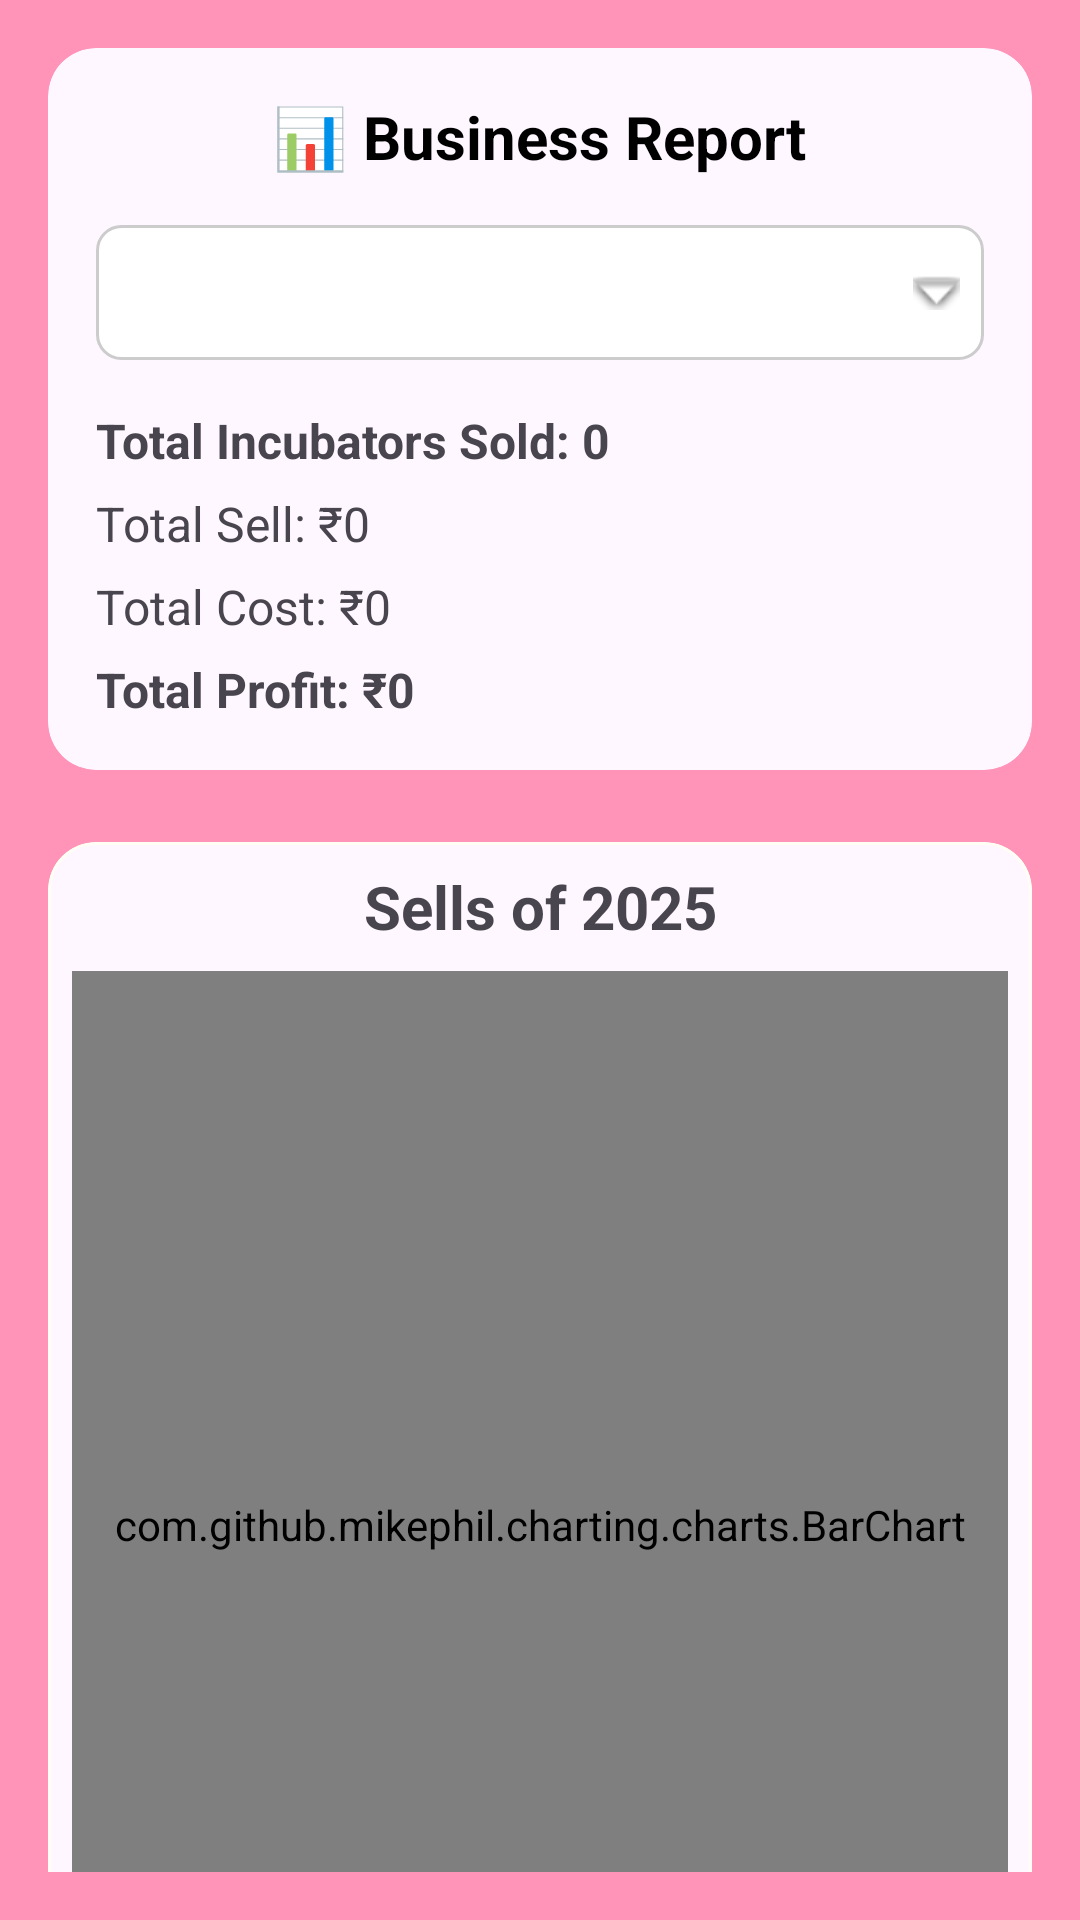

This screen was rendered from an Android layout file. Write that file and the resources it references.
<!-- AndroidManifest.xml: application theme Theme.SmartIncubatorManagment -->
<!-- res/layout/fragment_analytics.xml -->
<?xml version="1.0" encoding="utf-8"?>
<ScrollView xmlns:android="http://schemas.android.com/apk/res/android"
    xmlns:tools="http://schemas.android.com/tools"
    android:layout_width="match_parent"
    android:layout_height="match_parent"
    android:padding="16dp"
    android:scrollbars="none"
    android:background="#D5FF80AB"
    xmlns:app="http://schemas.android.com/apk/res-auto"
    tools:context=".ui.fragment.AnalyticsFragment">


    <androidx.constraintlayout.widget.ConstraintLayout
        android:layout_width="match_parent"
        android:layout_height="match_parent">

        <com.google.android.material.card.MaterialCardView
            android:id="@+id/businessReportCard"
            android:layout_width="match_parent"
            android:layout_height="wrap_content"
            app:cardCornerRadius="16dp"
            app:strokeWidth="0dp"
            app:strokeColor="@android:color/transparent"
            app:layout_constraintTop_toTopOf="parent"
            app:layout_constraintStart_toStartOf="parent"
            app:layout_constraintEnd_toEndOf="parent">

            <androidx.constraintlayout.widget.ConstraintLayout
                android:layout_width="match_parent"
                android:layout_height="wrap_content"
                android:padding="16dp">

                
                <TextView
                    android:id="@+id/titleBusinessReport"
                    android:layout_width="wrap_content"
                    android:layout_height="wrap_content"
                    android:text="📊 Business Report"
                    android:textColor="@android:color/black"
                    android:textSize="20sp"
                    android:textStyle="bold"
                    app:layout_constraintEnd_toEndOf="parent"
                    app:layout_constraintStart_toStartOf="parent"
                    app:layout_constraintTop_toTopOf="parent" />

                
                <Spinner
                    android:id="@+id/dateFilterDropdown"
                    android:layout_width="0dp"
                    android:layout_height="45dp"
                    android:background="@drawable/bg_spinner"
                    android:layout_marginTop="16dp"
                    app:layout_constraintEnd_toEndOf="parent"
                    app:layout_constraintStart_toStartOf="parent"
                    app:layout_constraintTop_toBottomOf="@id/titleBusinessReport" />

                
                <TextView
                    android:id="@+id/selectedDateText"
                    android:layout_width="wrap_content"
                    android:layout_height="wrap_content"
                    android:layout_marginTop="8dp"
                    android:text="Select Date"
                    android:textSize="16sp"
                    android:visibility="gone"
                    app:layout_constraintStart_toStartOf="parent"
                    app:layout_constraintTop_toBottomOf="@id/dateFilterDropdown" />

                
                <LinearLayout
                    android:id="@+id/reportStatsRow"
                    android:layout_width="0dp"
                    android:layout_height="wrap_content"
                    android:orientation="vertical"
                    android:layout_marginTop="16dp"
                    app:layout_constraintTop_toBottomOf="@id/selectedDateText"
                    app:layout_constraintStart_toStartOf="parent"
                    app:layout_constraintEnd_toEndOf="parent">

                    <TextView
                        android:id="@+id/totalSoldIncubators"
                        android:layout_width="wrap_content"
                        android:layout_height="wrap_content"
                        android:text="Total Incubators Sold: 0"
                        android:textSize="16sp"
                        android:textStyle="bold"/>

                    <TextView
                        android:id="@+id/totalSellAmount"
                        android:layout_width="wrap_content"
                        android:layout_height="wrap_content"
                        android:text="Total Sell: ₹0"
                        android:textSize="16sp"
                        android:layout_marginTop="6dp"/>

                    <TextView
                        android:id="@+id/totalCostAmount"
                        android:layout_width="wrap_content"
                        android:layout_height="wrap_content"
                        android:text="Total Cost: ₹0"
                        android:textSize="16sp"
                        android:layout_marginTop="6dp"/>

                    <TextView
                        android:id="@+id/totalProfitAmount"
                        android:layout_width="wrap_content"
                        android:layout_height="wrap_content"
                        android:text="Total Profit: ₹0"
                        android:textSize="16sp"
                        android:textStyle="bold"
                        android:layout_marginTop="6dp"/>
                </LinearLayout>

            </androidx.constraintlayout.widget.ConstraintLayout>
        </com.google.android.material.card.MaterialCardView>

        <com.google.android.material.card.MaterialCardView
            android:id="@+id/sellsBarChartCard"
            android:layout_width="match_parent"
            android:layout_height="450dp"
            app:cardCornerRadius="16dp"
            app:strokeWidth="1dp"
            android:layout_marginTop="24dp"
            app:strokeColor="#FFFDF4"
            app:layout_constraintEnd_toEndOf="parent"
            app:layout_constraintStart_toStartOf="parent"
            app:layout_constraintTop_toBottomOf="@+id/businessReportCard">
            <androidx.constraintlayout.widget.ConstraintLayout
                android:layout_width="match_parent"
                android:padding="8dp"
                android:layout_height="match_parent">

                <TextView
                    android:id="@+id/titleSellsChart"
                    android:layout_width="wrap_content"
                    android:layout_height="wrap_content"
                    android:text="Sells of 2025"
                    android:textSize="20sp"
                    android:textStyle="bold"
                    app:layout_constraintEnd_toEndOf="parent"
                    app:layout_constraintStart_toStartOf="parent"
                    app:layout_constraintTop_toTopOf="parent" />

                <com.github.mikephil.charting.charts.BarChart
                    android:id="@+id/sellsBarChart"
                    android:layout_width="0dp"
                    android:layout_height="0dp"
                    app:layout_constraintTop_toBottomOf="@id/titleSellsChart"
                    app:layout_constraintBottom_toTopOf="@id/totalYearlyIncubatorsSold"
                    app:layout_constraintStart_toStartOf="parent"
                    app:layout_constraintEnd_toEndOf="parent"
                    android:layout_marginTop="8dp"
                    android:layout_marginBottom="8dp" />

                <TextView
                    android:id="@+id/totalYearlyIncubatorsSold"
                    android:layout_width="wrap_content"
                    android:layout_height="wrap_content"
                    android:text="Total Incubators Sold in Year: 0"
                    android:textSize="16sp"
                    android:textStyle="bold"
                    app:layout_constraintStart_toStartOf="parent"
                    app:layout_constraintBottom_toBottomOf="parent" />



            </androidx.constraintlayout.widget.ConstraintLayout>
        </com.google.android.material.card.MaterialCardView>



        <com.google.android.material.card.MaterialCardView
            android:id="@+id/availableBuiltIncubatorCard"
            android:layout_width="match_parent"
            android:layout_height="450dp"
            app:cardCornerRadius="16dp"
            app:strokeWidth="1dp"
            android:layout_marginTop="24dp"
            app:strokeColor="#FFFDF4"
            app:layout_constraintEnd_toEndOf="parent"
            app:layout_constraintStart_toStartOf="parent"
            app:layout_constraintTop_toBottomOf="@+id/sellsBarChartCard">
            <androidx.constraintlayout.widget.ConstraintLayout
                android:layout_width="match_parent"
                android:padding="8dp"
                android:layout_height="match_parent">

                <TextView
                    android:id="@+id/title"
                    android:layout_width="wrap_content"
                    android:layout_height="wrap_content"
                    android:text="Available Built Incubators"
                    android:textSize="20sp"
                    android:textStyle="bold"
                    app:layout_constraintEnd_toEndOf="parent"
                    app:layout_constraintStart_toStartOf="parent"
                    app:layout_constraintTop_toTopOf="parent" />

                <androidx.recyclerview.widget.RecyclerView
                    android:id="@+id/rcAvailableIncubators"
                    android:layout_width="match_parent"
                    android:layout_height="0dp"
                    android:layout_marginTop="8dp"
                    app:layout_constraintBaseline_toBottomOf="parent"
                    app:layout_constraintBottom_toBottomOf="parent"
                    app:layout_constraintEnd_toEndOf="parent"
                    app:layout_constraintStart_toStartOf="parent"
                    app:layout_constraintTop_toBottomOf="@+id/title" />

            </androidx.constraintlayout.widget.ConstraintLayout>
        </com.google.android.material.card.MaterialCardView>




        <com.google.android.material.card.MaterialCardView
            android:id="@+id/soldOutIncubatorsCard"
            android:layout_width="match_parent"
            android:layout_height="600dp"
            app:cardCornerRadius="16dp"
            app:strokeWidth="1dp"
            android:layout_marginTop="24dp"
            app:strokeColor="#FFFDF4"
            app:layout_constraintEnd_toEndOf="parent"
            app:layout_constraintStart_toStartOf="parent"
            app:layout_constraintTop_toBottomOf="@+id/availableBuiltIncubatorCard">
            <androidx.constraintlayout.widget.ConstraintLayout
                android:layout_width="match_parent"
                android:padding="8dp"
                android:layout_height="match_parent">

                <TextView
                    android:id="@+id/title2"
                    android:layout_width="wrap_content"
                    android:layout_height="wrap_content"
                    android:text="Sold Out Incubators"
                    android:textSize="20sp"
                    android:textStyle="bold"
                    app:layout_constraintEnd_toEndOf="parent"
                    app:layout_constraintStart_toStartOf="parent"
                    app:layout_constraintTop_toTopOf="parent" />

                <androidx.recyclerview.widget.RecyclerView
                    android:id="@+id/rcSoldOutIncubators"
                    android:layout_width="match_parent"
                    android:layout_height="0dp"
                    android:layout_marginTop="8dp"
                    app:layout_constraintBaseline_toBottomOf="parent"
                    app:layout_constraintBottom_toBottomOf="parent"
                    app:layout_constraintEnd_toEndOf="parent"
                    app:layout_constraintStart_toStartOf="parent"
                    app:layout_constraintTop_toBottomOf="@+id/title2" />

            </androidx.constraintlayout.widget.ConstraintLayout>
        </com.google.android.material.card.MaterialCardView>


    </androidx.constraintlayout.widget.ConstraintLayout>



</ScrollView>
<!-- resources referenced by this layout -->
<resources>
  <!-- drawable bg_spinner (drawable) -->
  <layer-list xmlns:android="http://schemas.android.com/apk/res/android">
      
      <item>
          <shape android:shape="rectangle">
              <solid android:color="@android:color/white"/>
              <stroke android:width="1dp" android:color="#CCCCCC"/>
              <corners android:radius="8dp"/>
          </shape>
      </item>
  
      
      <item android:gravity="end|center_vertical" android:right="8dp">
          <bitmap
              android:src="@android:drawable/arrow_down_float"
              android:gravity="center"/>
      </item>
  </layer-list>
  <style name="Theme.SmartIncubatorManagment" parent="Base.Theme.SmartIncubatorManagment" />
  <style name="Base.Theme.SmartIncubatorManagment" parent="Theme.Material3.DayNight.NoActionBar">
          <item name="colorPrimary">@color/primary_Color</item>
          <item name="colorPrimaryVariant">@color/primary_Color</item>
          <item name="android:statusBarColor">?attr/colorPrimaryVariant</item>
          <item name="android:windowLightStatusBar">true</item>
          <item name="android:includeFontPadding">true</item>
      </style>
  <color name="primary_Color">#0AE291</color>
</resources>
